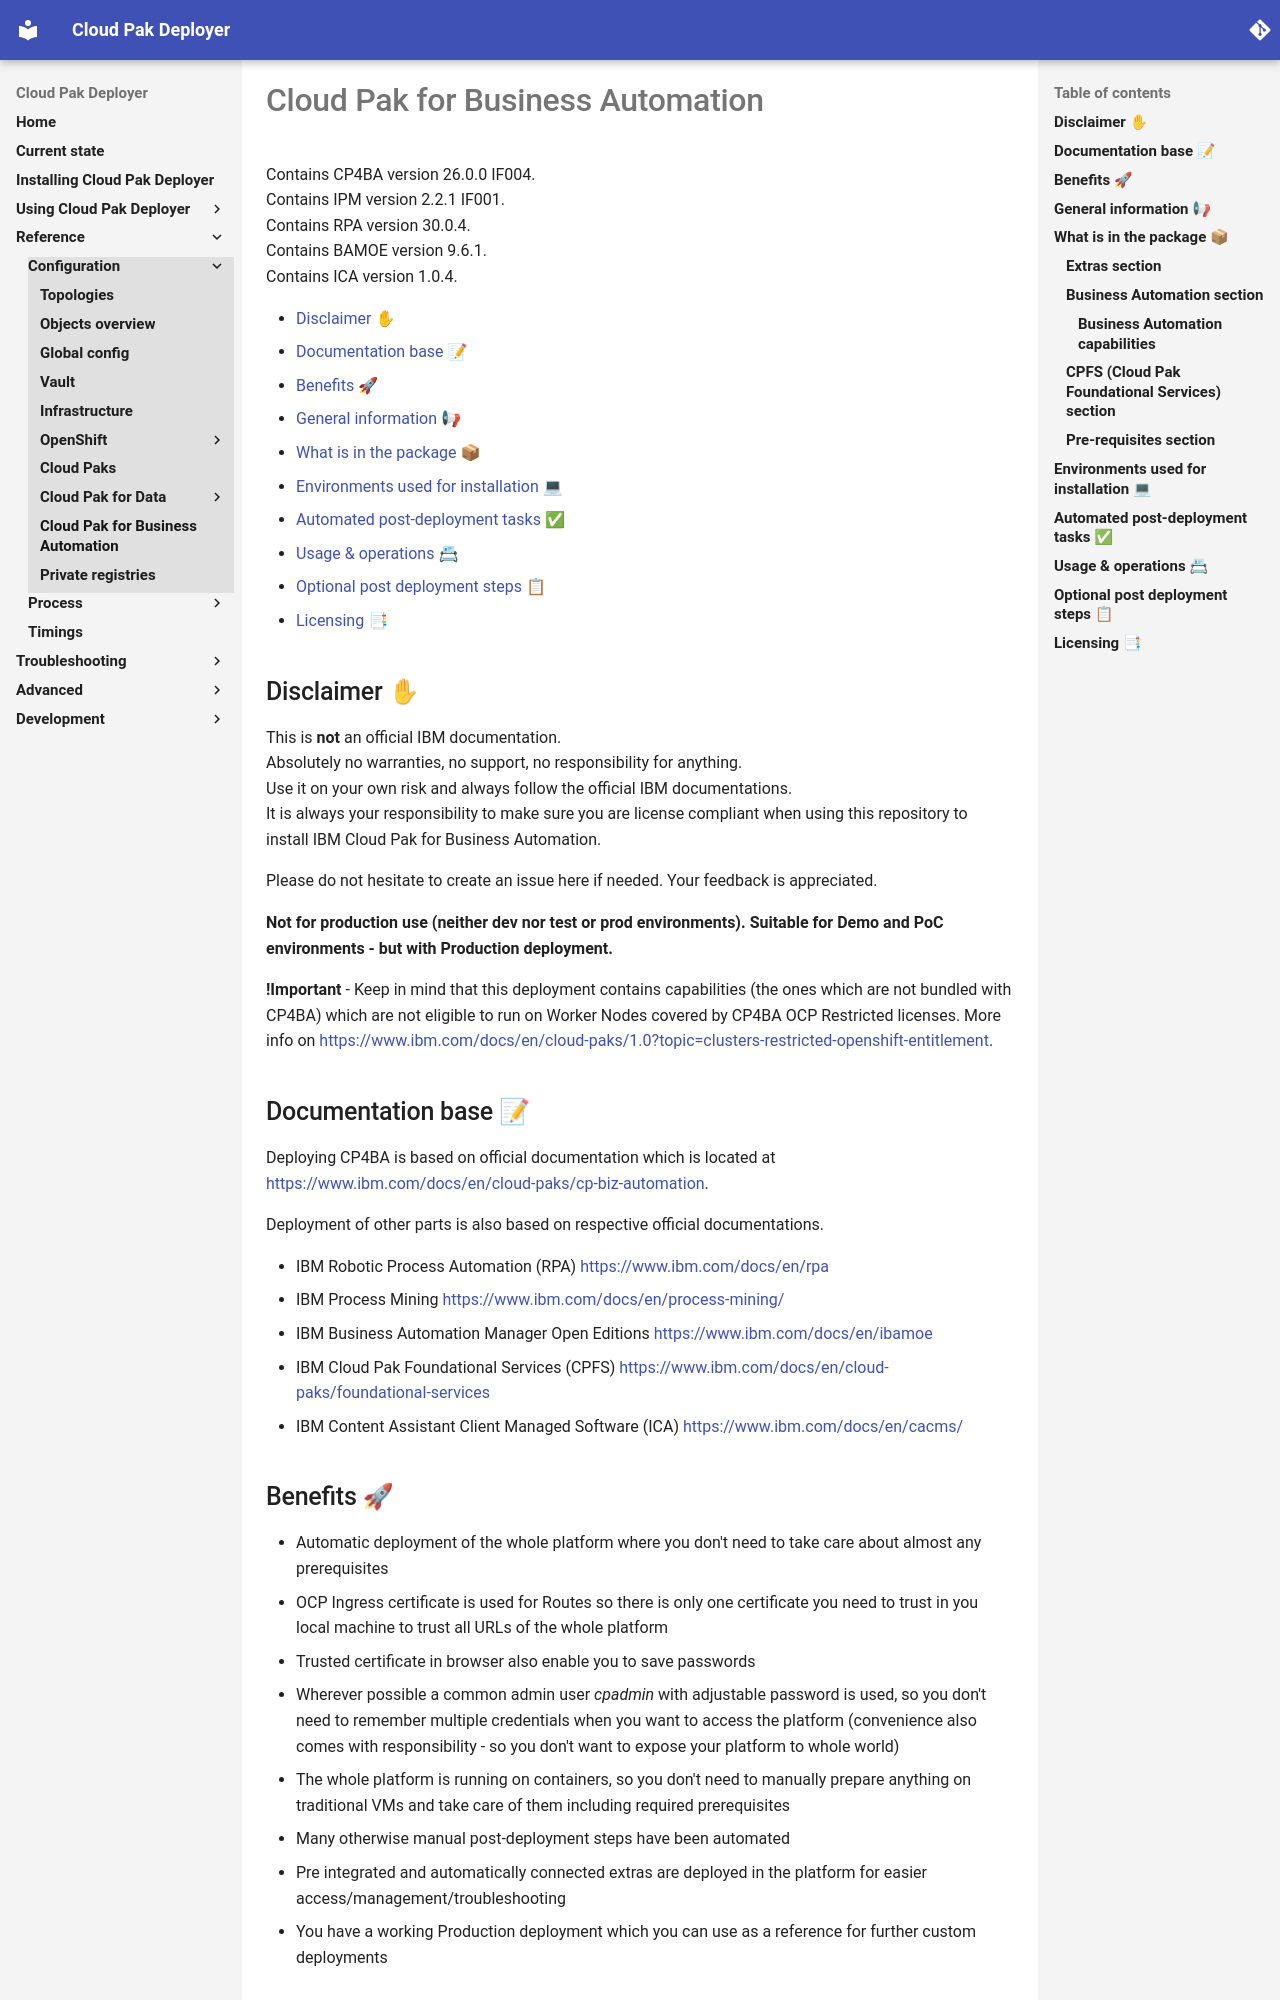

repository: IBM/cloud-pak-deployer · page: 30-reference/configuration/cp4ba/index.html · generator: mkdocs

# Cloud Pak for Business Automation<!-- omit in toc -->

Contains CP4BA version 26.0.0 IF004.  
Contains IPM version 2.2.1 IF001.  
Contains RPA version 30.0.4.  
Contains BAMOE version 9.6.1.  
Contains ICA version 1.0.4.  

- [Disclaimer ✋](#disclaimer-)
- [Documentation base 📝](#documentation-base-)
- [Benefits 🚀](#benefits-)
- [General information 📢](#general-information-)
- [What is in the package 📦](#what-is-in-the-package-)
- [Environments used for installation 💻](#environments-used-for-installation-)
- [Automated post-deployment tasks ✅](#automated-post-deployment-tasks-)
- [Usage \& operations 📇](#usage--operations-)
- [Optional post deployment steps 📋](#optional-post-deployment-steps-)
- [Licensing 📑](#licensing-)

## Disclaimer ✋

This is **not** an official IBM documentation.  
Absolutely no warranties, no support, no responsibility for anything.  
Use it on your own risk and always follow the official IBM documentations.  
It is always your responsibility to make sure you are license compliant when using this repository to install IBM Cloud Pak for Business Automation.

Please do not hesitate to create an issue here if needed. Your feedback is appreciated.

**Not for production use (neither dev nor test or prod environments). Suitable for Demo and PoC environments - but with Production deployment.**  

**!Important** - Keep in mind that this deployment contains capabilities (the ones which are not bundled with CP4BA) which are not eligible to run on Worker Nodes covered by CP4BA OCP Restricted licenses. More info on https://www.ibm.com/docs/en/cloud-paks/1.0?topic=clusters-restricted-openshift-entitlement.

## Documentation base 📝

Deploying CP4BA is based on official documentation which is located at https://www.ibm.com/docs/en/cloud-paks/cp-biz-automation.

Deployment of other parts is also based on respective official documentations.

- IBM Robotic Process Automation (RPA) https://www.ibm.com/docs/en/rpa
- IBM Process Mining https://www.ibm.com/docs/en/process-mining/
- IBM Business Automation Manager Open Editions https://www.ibm.com/docs/en/ibamoe
- IBM Cloud Pak Foundational Services (CPFS) https://www.ibm.com/docs/en/cloud-paks/foundational-services
- IBM Content Assistant Client Managed Software (ICA) https://www.ibm.com/docs/en/cacms/
